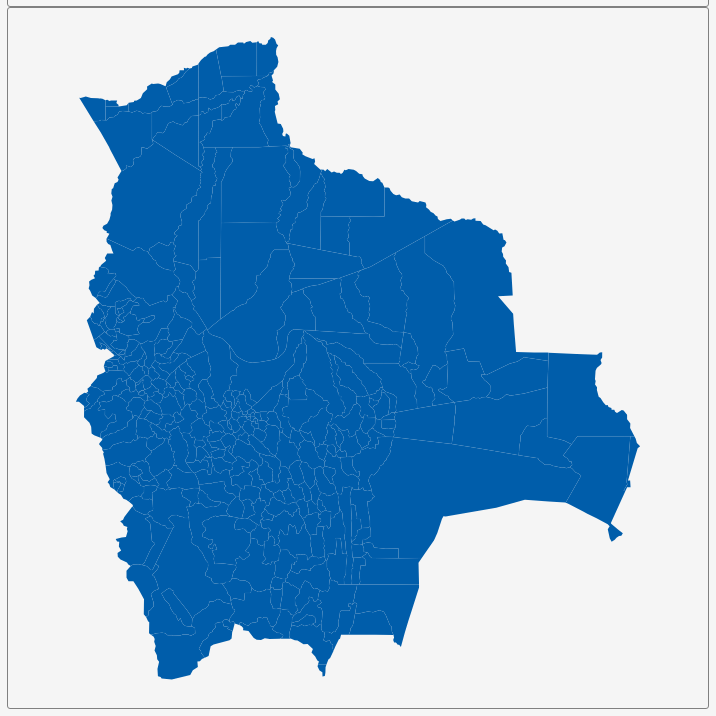
D3 v3 page, settled after 360 driven frames (6 s of simulated time); the page loaded 1 data file(s).


        var dim = 700;
        const center = {
            "lng": -63.5709,
            "lat": -16.3882
        };
        var scale = 2961;

        var title = document.getElementById('title');
        title.style.width = dim;
        title.style.marginLeft = "calc(50% - " + (dim / 2) + "px)";
        var map = document.getElementById('map')
        map.style.width = dim;
        map.style.marginLeft = "calc(50% - " + (dim / 2) + "px)";

        var tooltip = d3
            .select("#map")
            .append("div")
            .attr("class", "tooltip")
            .attr("opacity", 0);
        var width = dim,
            height = dim;

        var svg = d3.select("#map")
            .append("svg")
            .attr("width", width)
            .attr("height", height);

        scale = scale * .9;// to give 5% padding on each side
        var projection = d3.geo.mercator()
            .center([center.lng, center.lat])
            .scale(scale)
            .translate([width / 2, height / 2]);
        var geoPath = d3.geo.path()
            .projection(projection);

        var g = svg.append("g");
        d3.json("geosource.json", function (json) {
            g.selectAll("path")
                .data(json.features)
                .enter()
                .append("path")
                .attr("d", geoPath)
                .attr("class", "polygon")
                .on("mouseover", mouseover)
                .on("mouseout", mouseout)
                .on("mousemove", mousemove);

            svg.call(d3.behavior.zoom().on("zoom", () => {
                g.attr("transform", "translate(" + d3.event.translate.join(",") + ")scale(" + d3.event.scale + ")");
            }));
        });
        function mouseover(d) {
            d3.select(this).attr("class", "hover");
            tooltip.style("opacity", 0.9);
            tooltip.html((d.properties.NAME_3 && "<b>" + d.properties.NAME_3 + "</b><br>" || '') +
                (d.properties.ENGTYPE_3 && d.properties.ENGTYPE_3 + "<br>" || '') +
                (d.properties.NAME_2 && d.properties.NAME_2 + "<br>" || '') +
                (d.properties.NAME_1 && d.properties.NAME_1));
        }
        function mouseout(d) {
            d3.select(this).attr("class", "polygon");
            tooltip.style("opacity", 0);
        }
        function mousemove(d) {
            tooltip.style({
                left: function () {
                    if (d3.event.pageX > 800) {
                        return d3.event.pageX - 180 + "px";
                    } else {
                        return d3.event.pageX + 23 + "px";
                    }
                },
                top: d3.event.pageY - 20 + "px",
            });
        }
    

### data: geosource.json
{
 "type": "FeatureCollection",
 "features": [
  {
   "type": "Feature",
   "geometry": {
    "type": "Polygon",
    "coordinates": "[... 1 items]"
   },
   "properties": {
    "GID_0": "BOL",
    "NAME_0": "Bolivia",
    "GID_1": "BOL.1_1",
    "NAME_1": "Chuquisaca",
    "NL_NAME_1": "",
    "GID_2": "BOL.1.1_1",
    "NAME_2": "Belisario Boeto",
    "NL_NAME_2": "",
    "GID_3": "BOL.1.1.1_1",
    "NAME_3": "Villa Serrano",
    "VARNAME_3": "",
    "NL_NAME_3": "",
    "TYPE_3": "Município",
    "ENGTYPE_3": "Municipality",
    "CC_3": "",
    "HASC_3": ""
   }
  },
  {
   "type": "Feature",
   "geometry": {
    "type": "Polygon",
    "coordinates": "[... 1 items]"
   },
   "properties": {
    "GID_0": "BOL",
    "NAME_0": "Bolivia",
    "GID_1": "BOL.1_1",
    "NAME_1": "Chuquisaca",
    "NL_NAME_1": "",
    "GID_2": "BOL.1.2_1",
    "NAME_2": "Hernando Siles",
    "NL_NAME_2": "",
    "GID_3": "BOL.1.2.1_1",
    "NAME_3": "Huacareta",
    "VARNAME_3": "",
    "NL_NAME_3": "",
    "TYPE_3": "Município",
    "ENGTYPE_3": "Municipality",
    "CC_3": "",
    "HASC_3": ""
   }
  },
  {
   "type": "Feature",
   "geometry": {
    "type": "Polygon",
    "coordinates": "[... 1 items]"
   },
   "properties": {
    "GID_0": "BOL",
    "NAME_0": "Bolivia",
    "GID_1": "BOL.1_1",
    "NAME_1": "Chuquisaca",
    "NL_NAME_1": "",
    "GID_2": "BOL.1.2_1",
    "NAME_2": "Hernando Siles",
    "NL_NAME_2": "",
    "GID_3": "BOL.1.2.2_1",
    "NAME_3": "Monteagudo",
    "VARNAME_3": "",
    "NL_NAME_3": "",
    "TYPE_3": "Município",
    "ENGTYPE_3": "Municipality",
    "CC_3": "",
    "HASC_3": ""
   }
  },
  {
   "type": "Feature",
   "geometry": {
    "type": "Polygon",
    "coordinates": "[... 1 items]"
   },
   "properties": {
    "GID_0": "BOL",
    "NAME_0": "Bolivia",
    "GID_1": "BOL.1_1",
    "NAME_1": "Chuquisaca",
    "NL_NAME_1": "",
    "GID_2": "BOL.1.3_1",
    "NAME_2": "Jaime Zudáñez",
    "NL_NAME_2": "",
    "GID_3": "BOL.1.3.1_1",
    "NAME_3": "Icla",
    "VARNAME_3": "",
    "NL_NAME_3": "",
    "TYPE_3": "Município",
    "ENGTYPE_3": "Municipality",
    "CC_3": "",
    "HASC_3": ""
   }
  },
  {
   "type": "Feature",
   "geometry": {
    "type": "Polygon",
    "coordinates": "[... 1 items]"
   },
   "properties": {
    "GID_0": "BOL",
    "NAME_0": "Bolivia",
    "GID_1": "BOL.1_1",
    "NAME_1": "Chuquisaca",
    "NL_NAME_1": "",
    "GID_2": "BOL.1.3_1",
    "NAME_2": "Jaime Zudáñez",
    "NL_NAME_2": "",
    "GID_3": "BOL.1.3.2_1",
    "NAME_3": "Mojocoya",
    "VARNAME_3": "",
    "NL_NAME_3": "",
    "TYPE_3": "Município",
    "ENGTYPE_3": "Municipality",
    "CC_3": "",
    "HASC_3": ""
   }
  },
  {
   "type": "Feature",
   "geometry": {
    "type": "Polygon",
    "coordinates": "[... 1 items]"
   },
   "properties": {
    "GID_0": "BOL",
    "NAME_0": "Bolivia",
    "GID_1": "BOL.1_1",
    "NAME_1": "Chuquisaca",
    "NL_NAME_1": "",
    "GID_2": "BOL.1.3_1",
    "NAME_2": "Jaime Zudáñez",
    "NL_NAME_2": "",
    "GID_3": "BOL.1.3.3_1",
    "NAME_3": "Presto",
    "VARNAME_3": "",
    "NL_NAME_3": "",
    "TYPE_3": "Município",
    "ENGTYPE_3": "Municipality",
    "CC_3": "",
    "HASC_3": ""
   }
  },
  {
   "type": "Feature",
   "geometry": {
    "type": "Polygon",
    "coordinates": "[... 1 items]"
   },
   "properties": {
    "GID_0": "BOL",
    "NAME_0": "Bolivia",
    "GID_1": "BOL.1_1",
    "NAME_1": "Chuquisaca",
    "NL_NAME_1": "",
    "GID_2": "BOL.1.3_1",
    "NAME_2": "Jaime Zudáñez",
    "NL_NAME_2": "",
    "GID_3": "BOL.1.3.4_1",
    "NAME_3": "Villa Zudáñez",
    "VARNAME_3": "",
    "NL_NAME_3": "",
    "TYPE_3": "Município",
    "ENGTYPE_3": "Municipality",
    "CC_3": "",
    "HASC_3": ""
   }
  },
  {
   "type": "Feature",
   "geometry": {
    "type": "Polygon",
    "coordinates": "[... 1 items]"
   },
   "properties": {
    "GID_0": "BOL",
    "NAME_0": "Bolivia",
    "GID_1": "BOL.1_1",
    "NAME_1": "Chuquisaca",
    "NL_NAME_1": "",
    "GID_2": "BOL.1.4_1",
    "NAME_2": "Juana Azurduay de Padilla",
    "NL_NAME_2": "",
    "GID_3": "BOL.1.4.1_1",
    "NAME_3": "Tarvita",
    "VARNAME_3": "",
    "NL_NAME_3": "",
    "TYPE_3": "Município",
    "ENGTYPE_3": "Municipality",
    "CC_3": "",
    "HASC_3": ""
   }
  },
  "... 311 more items"
 ]
}